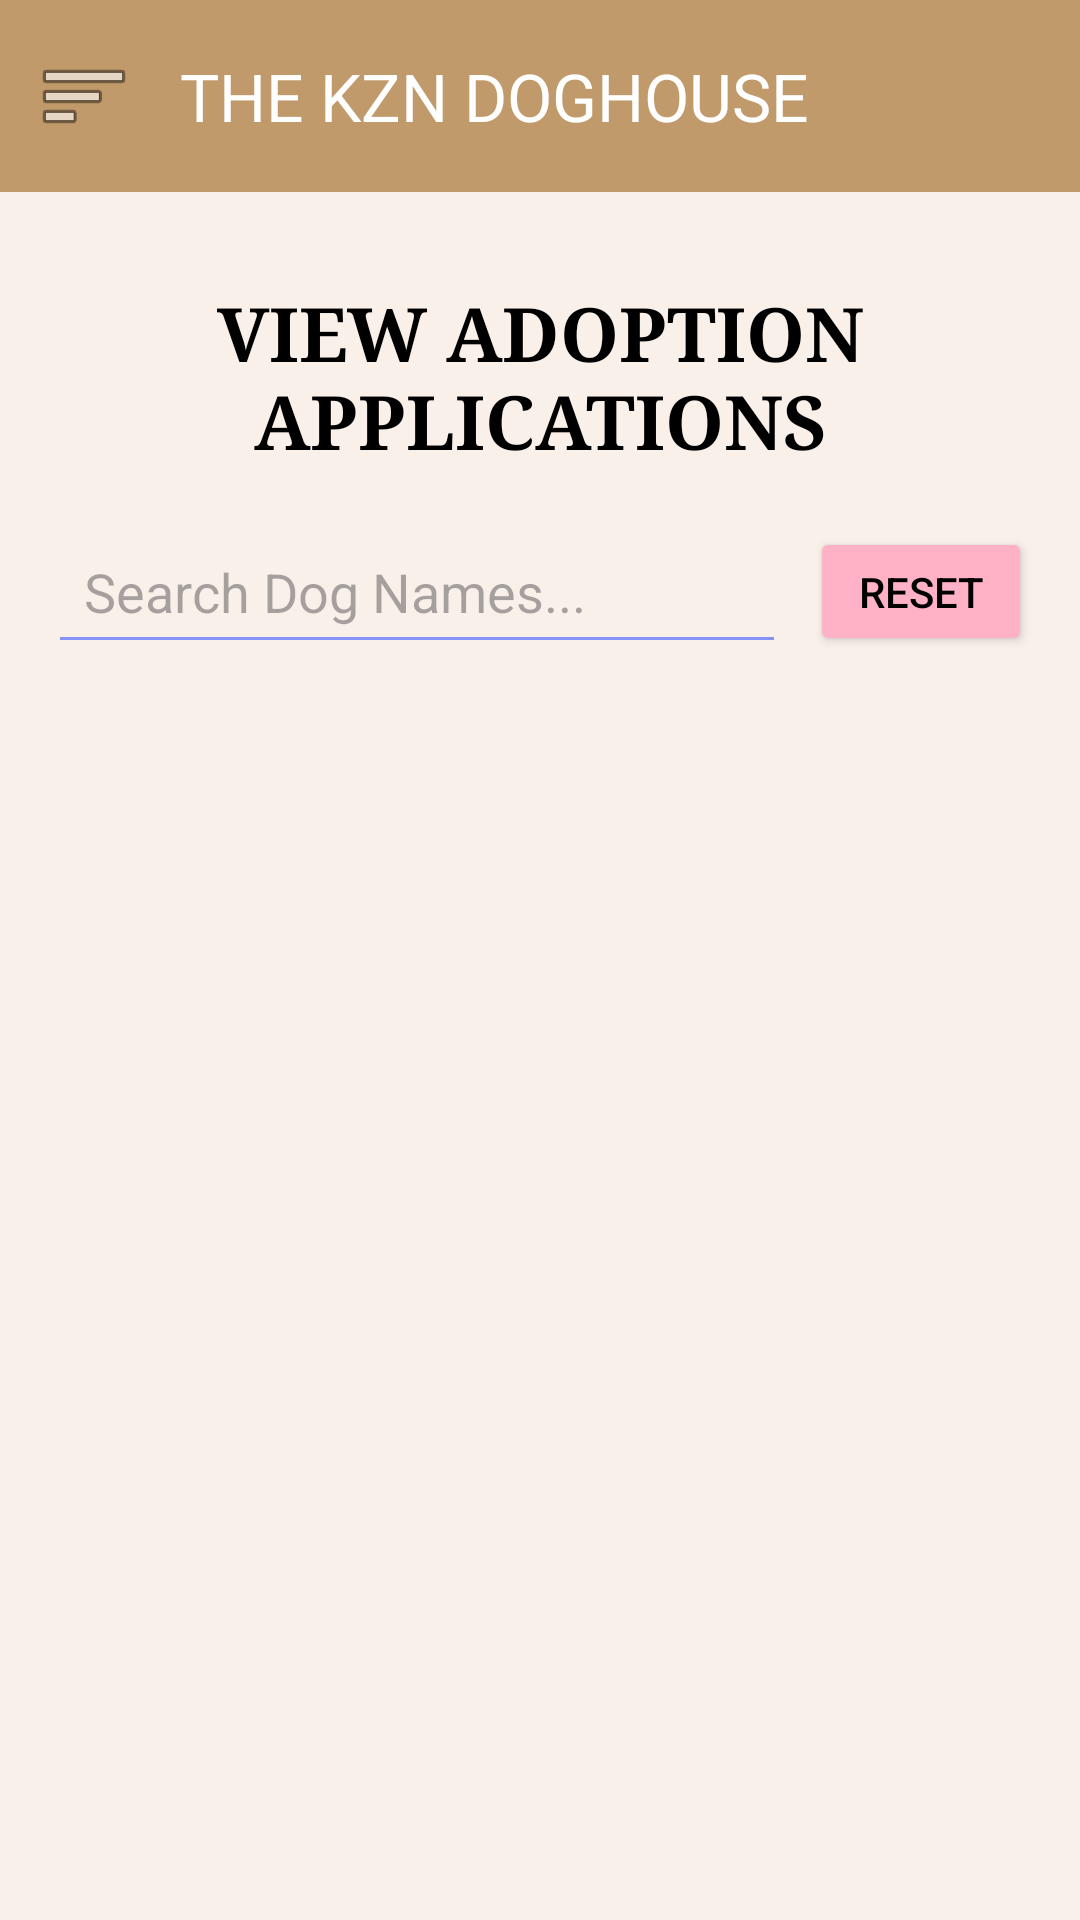

Write the Android layout XML for this screen, with the resource values it uses.
<!-- AndroidManifest.xml: application theme Theme.TheDogHouse_Prototype -->
<!-- res/layout/activity_adoption_history.xml -->
<?xml version="1.0" encoding="utf-8"?>
<androidx.drawerlayout.widget.DrawerLayout xmlns:android="http://schemas.android.com/apk/res/android"
    xmlns:app="http://schemas.android.com/apk/res-auto"
    xmlns:tools="http://schemas.android.com/tools"
    android:id="@+id/drawer_layout"
    android:layout_width="match_parent"
    android:layout_height="match_parent"
    tools:context=".AdoptionHistoryActivity">

    <LinearLayout
        android:id="@+id/main"
        android:layout_width="match_parent"
        android:layout_height="match_parent"
        android:orientation="vertical"
        android:background="@color/LightBrown">

        <com.google.android.material.appbar.MaterialToolbar
            android:id="@+id/toolbar"
            android:layout_width="match_parent"
            android:layout_height="?attr/actionBarSize"
            android:background="@color/Brown"
            app:title="THE KZN DOGHOUSE"
            app:titleTextColor="@android:color/white"
            app:navigationIcon="@android:drawable/ic_menu_sort_by_size" />

        <TextView
            android:id="@+id/heading"
            android:layout_width="match_parent"
            android:layout_height="wrap_content"
            android:text="VIEW ADOPTION APPLICATIONS"
            android:textAlignment="center"
            android:typeface="serif"
            android:textColor="@color/black"
            android:textSize="25sp"
            android:textStyle="bold"
            android:layout_marginTop="30dp"/>
        <LinearLayout
            android:layout_width="match_parent"
            android:layout_height="wrap_content"
            android:orientation="horizontal"
            android:paddingStart="16dp"
            android:paddingEnd="16dp"
            android:paddingTop="16dp"
            android:paddingBottom="8dp"
            android:gravity="center_vertical">

            <EditText
                android:id="@+id/etSearch"
                android:layout_width="0dp"
                android:layout_height="wrap_content"
                android:layout_weight="1"
                android:hint="Search Dog Names..."
                android:padding="12dp"
                android:layout_marginEnd="8dp"
                android:backgroundTint="@color/purple"
                android:textColor="@android:color/black"
                android:inputType="text" />

            <Button
                android:id="@+id/btnResetSearch"
                android:layout_width="wrap_content"
                android:layout_height="wrap_content"
                android:text="RESET"
                android:minWidth="0dp"
                android:minHeight="0dp"
                android:paddingStart="16dp"
                android:paddingEnd="16dp"
                android:paddingTop="12dp"
                android:paddingBottom="12dp"
                android:backgroundTint="@color/pink"
                android:textColor="@color/black"
                android:textSize="14sp" />
        </LinearLayout>
        <androidx.recyclerview.widget.RecyclerView
            android:id="@+id/recycleradoptionhistory"
            android:layout_width="match_parent"
            android:layout_height="match_parent"
            android:padding="8dp" />
    </LinearLayout>

    <com.google.android.material.navigation.NavigationView
        android:id="@+id/navigation_view"
        android:layout_width="wrap_content"
        android:layout_height="match_parent"
        android:layout_gravity="start"
        app:menu="@menu/navigation_menu_admin" />
</androidx.drawerlayout.widget.DrawerLayout>
<!-- resources referenced by this layout -->
<resources>
  <color name="Brown">#C19A6B</color>
  <color name="LightBrown">#F9F0EA</color>
  <color name="black">#FF000000</color>
  <color name="pink">#FFB2C5</color>
  <color name="purple">#8692f7</color>
  <style name="Theme.TheDogHouse_Prototype" parent="Base.Theme.TheDogHouse_Prototype" />
  <style name="Base.Theme.TheDogHouse_Prototype" parent="Theme.Material3.DayNight.NoActionBar">
          <item name="android:windowContentOverlay">@null</item>
      </style>
</resources>
